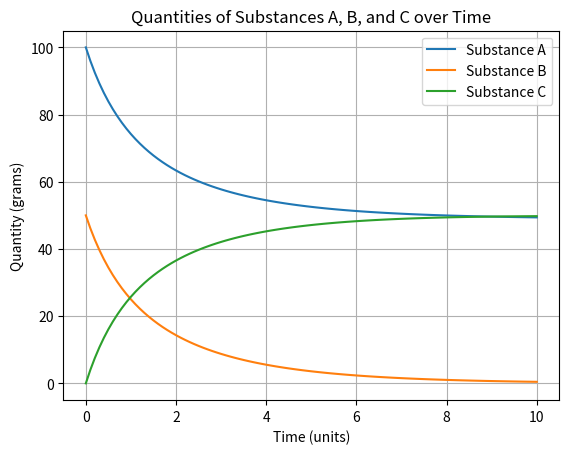

Source code (Python):
import matplotlib.pyplot as plt

# Initial quantities
a = 100  # substance A (grams)
b = 50   # substance B (grams)
c = 0    # substance C (grams)

# Rate constants
k1 = 0.008
k2 = 0.002

# Time parameters
dt = 0.1  # time step
num_steps = 100  # number of simulation steps

# Lists to store time and corresponding quantities of substances A, B, and C
time_points = [0]
a_values = [a]
b_values = [b]
c_values = [c]

# Simulation loop
for step in range(num_steps):
    # Calculate the rate of formation of C
    rate_c = k1 * a * b - k2 * c
    
    # Update quantities based on the rate and time step
    a -= k1 * a * b * dt
    b -= k1 * a * b * dt
    c += rate_c * dt
    
    # Append current time and quantities to the lists
    time_points.append((step + 1) * dt)
    a_values.append(a)
    b_values.append(b)
    c_values.append(c)
    
    # Print quantities at each time step
    print(f"Time: {time_points[-1]:.2f}, A: {a_values[-1]:.2f}, B: {b_values[-1]:.2f}, C: {c_values[-1]:.2f}")

# Plot the results
plt.clf()
plt.plot(time_points, a_values, label='Substance A')
plt.plot(time_points, b_values, label='Substance B')
plt.plot(time_points, c_values, label='Substance C')
plt.title('Quantities of Substances A, B, and C over Time')
plt.xlabel('Time (units)')
plt.ylabel('Quantity (grams)')
plt.legend()
plt.grid(True)
plt.show()
plt.pause(0.001)
